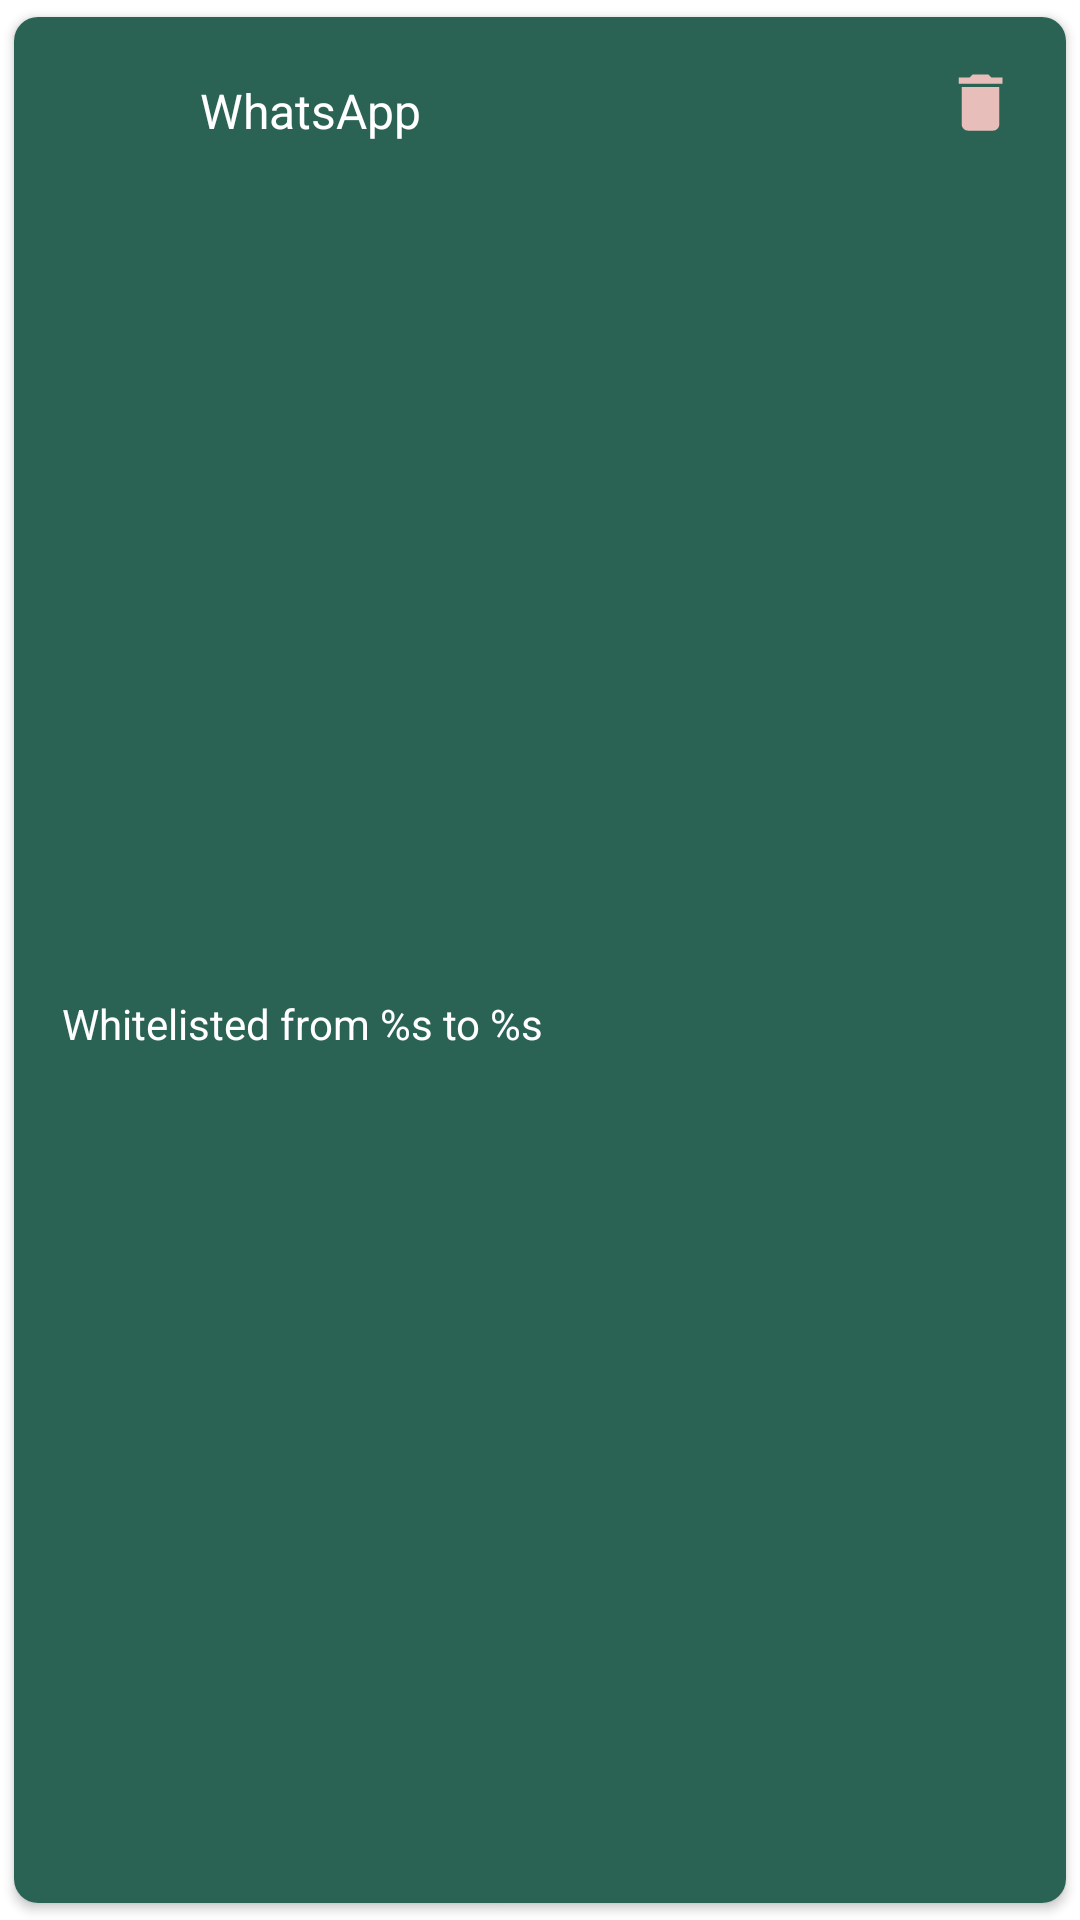

Reconstruct the res/layout file that produces this screen, plus the resources it refers to.
<!-- AndroidManifest.xml: application theme Theme.Zen -->
<!-- res/layout/white_list_item.xml -->
<?xml version="1.0" encoding="utf-8"?>
<layout xmlns:android="http://schemas.android.com/apk/res/android"
    xmlns:app="http://schemas.android.com/apk/res-auto">

    <data>

    </data>

    <androidx.cardview.widget.CardView
        app:layout_constraintTop_toTopOf="parent"
        app:cardCornerRadius="8dp"
        app:cardUseCompatPadding="true"
        android:layout_width="match_parent"
        android:layout_height="wrap_content">

        <androidx.constraintlayout.widget.ConstraintLayout
            android:background="?attr/colorPrimary"
            android:layout_width="match_parent"
            android:layout_height="match_parent">

            <androidx.appcompat.widget.AppCompatImageView
                android:id="@+id/img_app_icon"
                android:layout_margin="16dp"
                app:layout_constraintStart_toStartOf="parent"
                app:layout_constraintTop_toTopOf="parent"
                android:layout_width="30dp"
                android:layout_height="30dp" />

            <androidx.appcompat.widget.AppCompatTextView
                android:textColor="@color/white"
                android:textSize="16sp"
                android:paddingLeft="16dp"
                android:text="WhatsApp"
                android:id="@+id/txt_app_name"
                app:layout_constraintRight_toLeftOf="@id/img_delete"
                app:layout_constraintLeft_toRightOf="@id/img_app_icon"
                app:layout_constraintTop_toTopOf="@id/img_app_icon"
                app:layout_constraintBottom_toBottomOf="@id/img_app_icon"
                android:layout_width="0dp"
                android:layout_height="wrap_content" />

            <androidx.appcompat.widget.AppCompatImageView
                app:layout_constraintEnd_toEndOf="parent"
                app:layout_constraintTop_toTopOf="parent"
                android:layout_margin="16dp"
                android:src="@drawable/ic_baseline_delete_24"
                android:id="@+id/img_delete"
                android:layout_width="25dp"
                android:layout_height="25dp" />

            <androidx.appcompat.widget.AppCompatTextView
                android:textColor="@color/white"
                android:textSize="14sp"
                android:text="@string/whitelisted_from__to__"
                app:layout_constraintTop_toBottomOf="@id/txt_app_name"
                app:layout_constraintStart_toStartOf="parent"
                android:id="@+id/txt_whitelisted_from"
                app:layout_constraintBottom_toBottomOf="parent"
                android:layout_margin="16dp"
                android:layout_width="wrap_content"
                android:layout_height="wrap_content" />

            <LinearLayout
                android:layout_margin="16dp"
                app:layout_constraintEnd_toEndOf="parent"
                app:layout_constraintTop_toTopOf="@id/txt_whitelisted_from"
                app:layout_constraintBottom_toBottomOf="@id/txt_whitelisted_from"
                android:orientation="vertical"
                android:layout_width="wrap_content"
                android:layout_height="wrap_content">

                <androidx.appcompat.widget.AppCompatTextView
                    android:id="@+id/txt_edit"
                    android:text="@string/edit"
                    android:textColor="@color/skin_color"
                    android:textSize="16sp"
                    android:includeFontPadding="false"
                    android:layout_width="wrap_content"
                    android:layout_height="wrap_content" />

                <View
                    android:background="@color/skin_color"
                    android:layout_width="match_parent"
                    android:layout_height="0.8dp" />
            </LinearLayout>
        </androidx.constraintlayout.widget.ConstraintLayout>
    </androidx.cardview.widget.CardView>
</layout>
<!-- resources referenced by this layout -->
<resources>
  <color name="skin_color">#E8BEBA</color>
  <color name="white">#FFFFFFFF</color>
  <!-- drawable ic_baseline_delete_24 (drawable) -->
  <vector android:height="24dp" android:tint="#E8BEBA"
      android:viewportHeight="24" android:viewportWidth="24"
      android:width="24dp" xmlns:android="http://schemas.android.com/apk/res/android">
      <path android:fillColor="@android:color/white" android:pathData="M6,19c0,1.1 0.9,2 2,2h8c1.1,0 2,-0.9 2,-2V7H6v12zM19,4h-3.5l-1,-1h-5l-1,1H5v2h14V4z"/>
  </vector>
  <string name="edit">Edit</string>
  <string name="whitelisted_from__to__">Whitelisted from %s to %s</string>
  <style name="Theme.Zen" parent="Theme.MaterialComponents.DayNight.DarkActionBar">
          
          <item name="fontFamily">@font/poppins_regular</item>
          <item name="colorPrimary">@color/green_dark</item>
          <item name="colorPrimaryVariant">@color/green_dark_variant</item>
          <item name="colorOnPrimary">@color/white</item>
          
          <item name="colorSecondary">@color/light_yellow</item>
          <item name="colorSecondaryVariant">@color/teal_700</item>
          <item name="colorOnSecondary">@color/black</item>
          
          <item name="android:statusBarColor" tools:targetApi="l">?attr/colorPrimaryVariant</item>
  
          
      </style>
  <color name="green_dark">#2A6254</color>
  <color name="green_dark_variant">#1A3B32</color>
  <color name="light_yellow">#F2EBE4</color>
  <color name="teal_700">#FF018786</color>
  <color name="black">#FF000000</color>
</resources>
